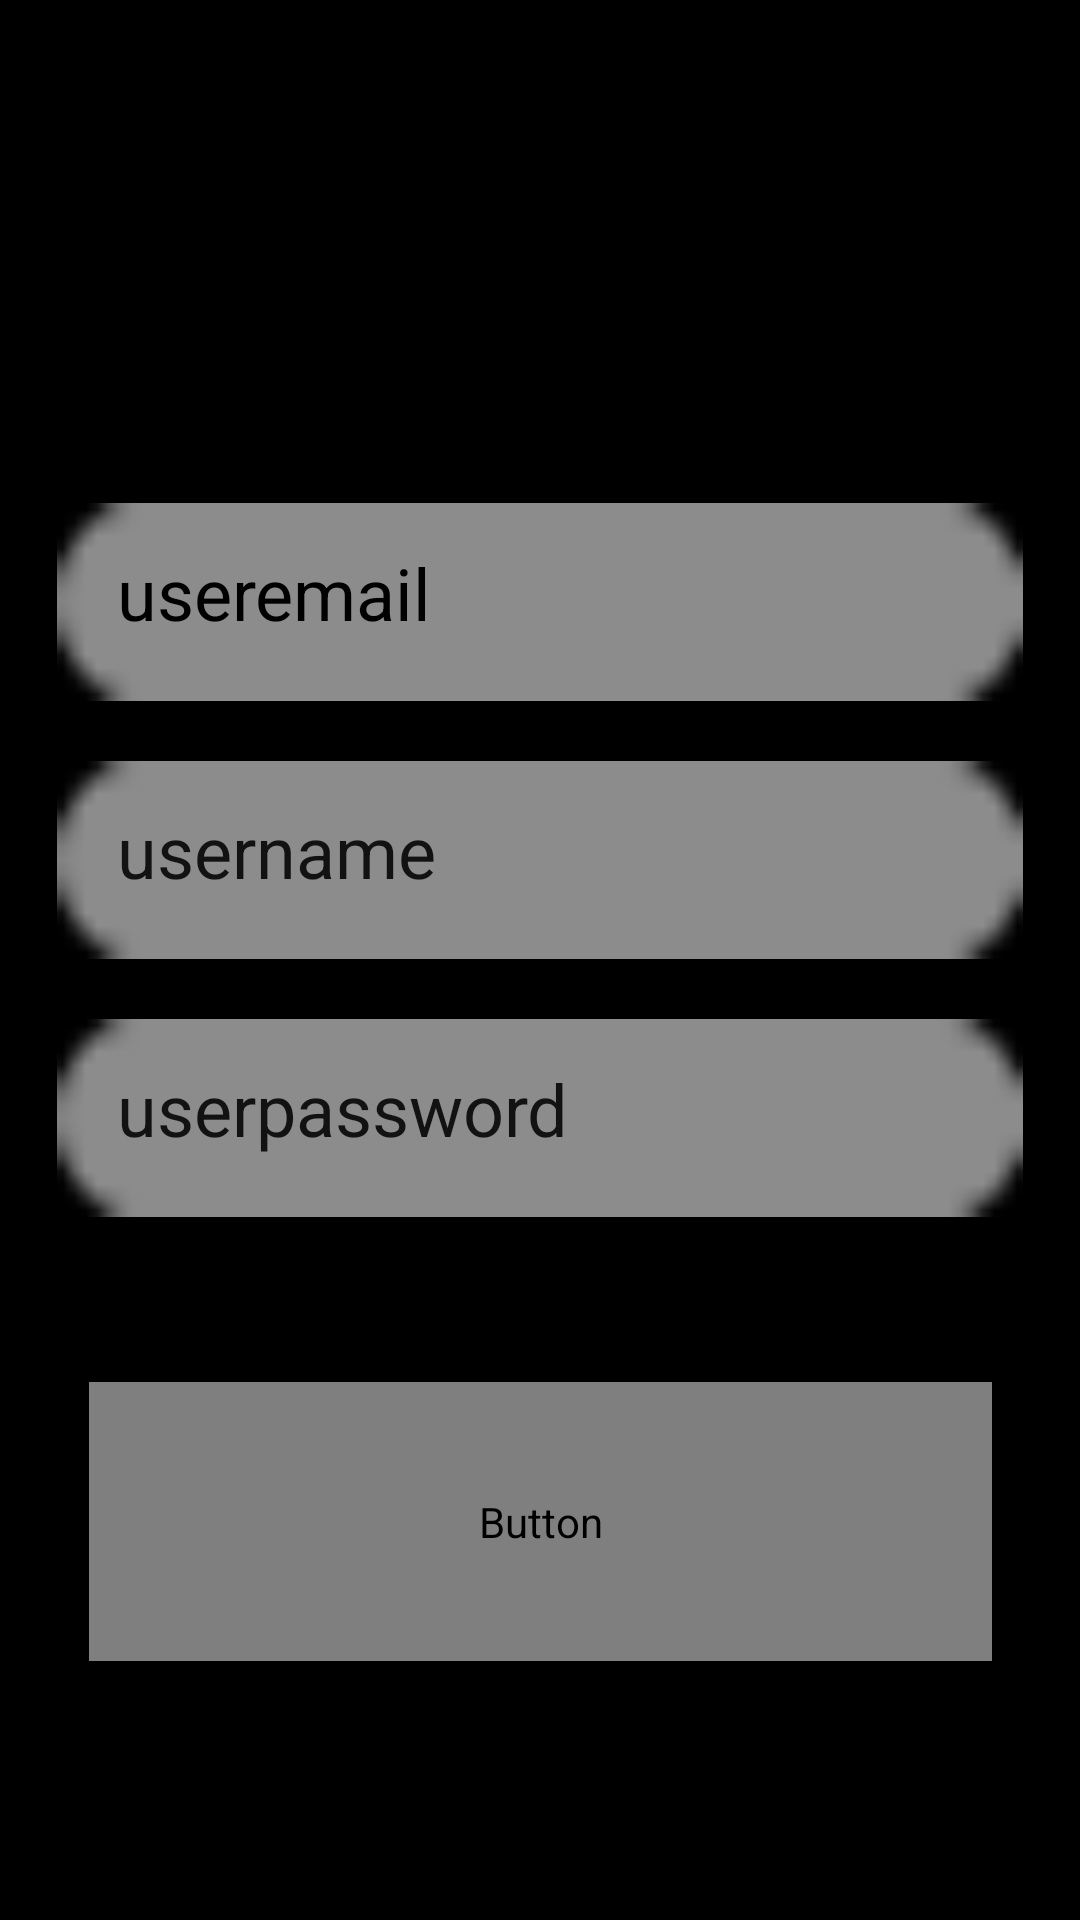

Layout XML and referenced resources for this Android screen:
<!-- AndroidManifest.xml: application theme Theme.AVVritersMedia -->
<!-- res/layout/fragment_sign_in_pg.xml -->
<?xml version="1.0" encoding="utf-8"?>
<androidx.constraintlayout.widget.ConstraintLayout xmlns:android="http://schemas.android.com/apk/res/android"
    xmlns:app="http://schemas.android.com/apk/res-auto"
    xmlns:tools="http://schemas.android.com/tools"
    android:layout_width="match_parent"
    android:layout_height="match_parent"
    android:background="@color/black"
    tools:context=".SignInPg">

    <ImageView
        android:id="@+id/imageView5"
        android:layout_width="413dp"
        android:layout_height="329dp"
        android:layout_marginStart="19dp"
        android:layout_marginTop="2dp"
        android:layout_marginEnd="16dp"
        android:layout_marginBottom="176dp"
        android:src="@mipmap/ic_tittle"
        app:layout_constraintBottom_toBottomOf="parent"
        app:layout_constraintEnd_toEndOf="parent"
        app:layout_constraintHorizontal_bias="0.54"
        app:layout_constraintStart_toStartOf="parent"
        app:layout_constraintTop_toTopOf="parent"
        app:layout_constraintVertical_bias="0.0" />

    <ImageView
        android:id="@+id/imageView4"
        android:layout_width="300dp"
        android:layout_height="291dp"
        android:layout_marginStart="55dp"
        android:layout_marginTop="424dp"
        android:layout_marginEnd="56dp"
        android:layout_marginBottom="16dp"
        android:src="@mipmap/ic_rectangle_magenta_square"
        app:layout_constraintBottom_toBottomOf="parent"
        app:layout_constraintEnd_toEndOf="parent"
        app:layout_constraintStart_toStartOf="parent"
        app:layout_constraintTop_toTopOf="parent" />

    <RelativeLayout
        android:layout_width="358dp"
        android:layout_height="273dp"
        android:layout_marginStart="10dp"
        android:layout_marginTop="208dp"
        android:layout_marginEnd="10dp"
        android:layout_marginBottom="244dp"
        app:layout_constraintBottom_toBottomOf="parent"
        app:layout_constraintEnd_toEndOf="parent"
        app:layout_constraintStart_toStartOf="parent"
        app:layout_constraintTop_toTopOf="parent">

        <EditText
            android:id="@+id/editText_email"
            android:layout_width="322dp"
            android:layout_height="66dp"
            android:layout_alignParentTop="true"
            android:layout_centerInParent="true"
            android:layout_marginTop="2dp"
            android:background="@android:drawable/button_onoff_indicator_off"
            android:backgroundTint="@color/light_grey"
            android:hint="Email"
            android:inputType="textEmailAddress"
            android:padding="20dp"
            android:text="useremail"
            android:textColor="@color/black"
            android:textColorHint="@color/black"
            android:textSize="24sp"
            tools:layout_editor_absoluteX="73dp"
            tools:layout_editor_absoluteY="264dp" />

        <EditText
            android:id="@+id/editText_username"
            android:layout_width="322dp"
            android:layout_height="66dp"
            android:layout_below="@+id/editText_email"
            android:layout_centerHorizontal="true"
            android:layout_marginTop="20dp"
            android:background="@android:drawable/button_onoff_indicator_off"
            android:backgroundTint="@color/light_grey"
            android:ems="10"
            android:hint="Username"
            android:inputType="text"
            android:padding="20dp"
            android:text="username"
            android:textColorHint="@color/black"
            android:textSize="24sp" />

        <EditText
            android:id="@+id/editText_password"
            android:layout_width="322dp"
            android:layout_height="66dp"
            android:layout_below="@+id/editText_username"
            android:layout_centerHorizontal="true"
            android:layout_marginTop="20dp"
            android:background="@android:drawable/button_onoff_indicator_off"
            android:backgroundTint="@color/light_grey"
            android:hint="Password"
            android:padding="20dp"
            android:text="userpassword"
            android:textColorHint="@color/black"
            android:textSize="24sp" />


    </RelativeLayout>

    <Button
        android:id="@+id/button_Sign"
        android:layout_width="301dp"
        android:layout_height="93dp"
        android:layout_marginStart="55dp"
        android:layout_marginTop="506dp"
        android:layout_marginEnd="55dp"
        android:layout_marginBottom="132dp"
        android:background="@drawable/sharp_add_2_24"
        android:fontFamily="@font/aladin"
        android:text="Sign In"
        android:textColor="@color/black"
        android:textSize="34sp"
        app:layout_constraintBottom_toBottomOf="parent"
        app:layout_constraintEnd_toEndOf="parent"
        app:layout_constraintStart_toStartOf="parent"
        app:layout_constraintTop_toTopOf="parent"
        tools:layout_conversion_absoluteHeight="48dp"
        tools:layout_conversion_absoluteWidth="88dp" />



</androidx.constraintlayout.widget.ConstraintLayout>
<!-- resources referenced by this layout -->
<resources>
  <color name="black">#FF000000</color>
  <color name="light_grey">#8C8C8C</color>
  <!-- drawable sharp_add_2_24 (drawable) -->
  <vector xmlns:android="http://schemas.android.com/apk/res/android" android:alpha="0" android:height="24dp" android:tint="#000000" android:viewportHeight="960" android:viewportWidth="960" android:width="24dp">
        
      <path android:fillColor="@android:color/white" android:pathData="M440,840L440,520L120,520L120,440L440,440L440,120L520,120L520,440L840,440L840,520L520,520L520,840L440,840Z"/>
      
  </vector>
  <!-- mipmap ic_rectangle_magenta_square (mipmap-anydpi-v26) -->
  <?xml version="1.0" encoding="utf-8"?>
  <adaptive-icon xmlns:android="http://schemas.android.com/apk/res/android">
      <background android:drawable="@color/ic_rectangle_magenta_square_background"/>
      <foreground android:drawable="@mipmap/ic_rectangle_magenta_square_foreground"/>
  </adaptive-icon>
  <!-- mipmap ic_tittle (mipmap-anydpi-v26) -->
  <?xml version="1.0" encoding="utf-8"?>
  <adaptive-icon xmlns:android="http://schemas.android.com/apk/res/android">
      <background android:drawable="@mipmap/ic_tittle_background"/>
      <foreground android:drawable="@mipmap/ic_tittle_foreground"/>
  </adaptive-icon>
  <style name="Theme.AVVritersMedia" parent="Base.Theme.AVVritersMedia" />
  <color name="ic_rectangle_magenta_square_background">#000000</color>
  <style name="Base.Theme.AVVritersMedia" parent="Theme.MaterialComponents.DayNight.NoActionBar">
          
          
      </style>
</resources>
